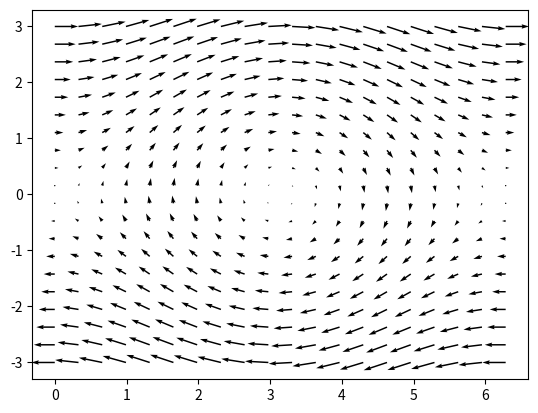

Here is the Python script that generated this plot:
import matplotlib.pyplot as plt
import numpy as np
def phys_osc(x):
	return (x[1], np.sin(x[0]))
x_lim = (0, 2*np.pi)
y_lim = (-3,3)
x,y = np.meshgrid(np.linspace(*x_lim, num=20), np.linspace(*y_lim, num=20))
X,Y = phys_osc([x,y])
plt.quiver(x,y,X,Y)
plt.savefig("phase_portait.png")
